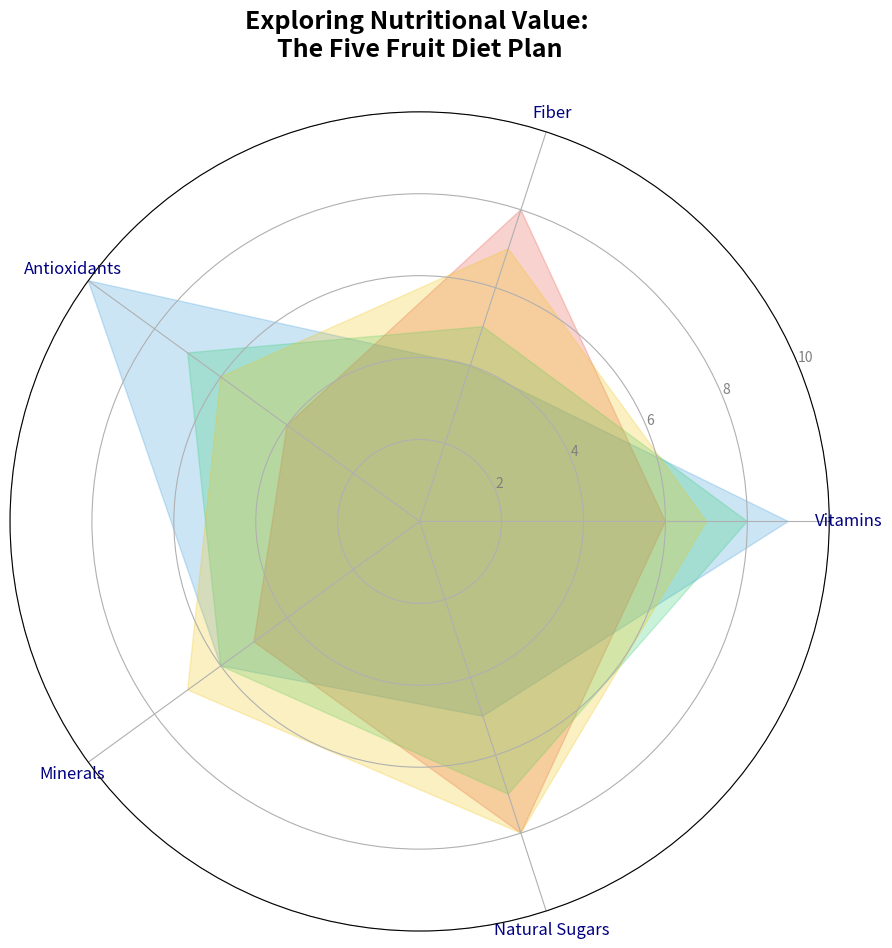

Here is the Python script that generated this plot:
import matplotlib.pyplot as plt
import numpy as np

fruits = ['Blueberries', 'Bananas', 'Oranges', 'Apples']
categories = ['Vitamins', 'Fiber', 'Antioxidants', 'Minerals', 'Natural Sugars']

nutritional_scores = {
    'Blueberries': [9, 4, 10, 6, 5],
    'Bananas': [6, 8, 4, 5, 8],
    'Oranges': [8, 5, 7, 6, 7],
    'Apples': [7, 7, 6, 7, 8]
}

num_vars = len(categories)
angles = np.linspace(0, 2 * np.pi, num_vars, endpoint=False).tolist()
angles += angles[:1]

fig, ax = plt.subplots(figsize=(10, 10), subplot_kw=dict(polar=True))

colors = ['#3498db', '#e74c3c', '#2ecc71', '#f1c40f']

for fruit, color in zip(fruits, colors):
    values = nutritional_scores[fruit]
    values += values[:1]
    ax.fill(angles, values, color=color, alpha=0.25)

ax.set_xticks(angles[:-1])
ax.set_xticklabels(categories, fontsize=12, color='navy')

ax.set_yticks([2, 4, 6, 8, 10])
ax.set_yticklabels(['2', '4', '6', '8', '10'], color='gray', size=10)
ax.set_ylim(0, 10)

plt.title("Exploring Nutritional Value: \nThe Five Fruit Diet Plan", size=18, fontweight='bold', pad=40)

plt.tight_layout(rect=[0, 0, 0.9, 1])

plt.show()
